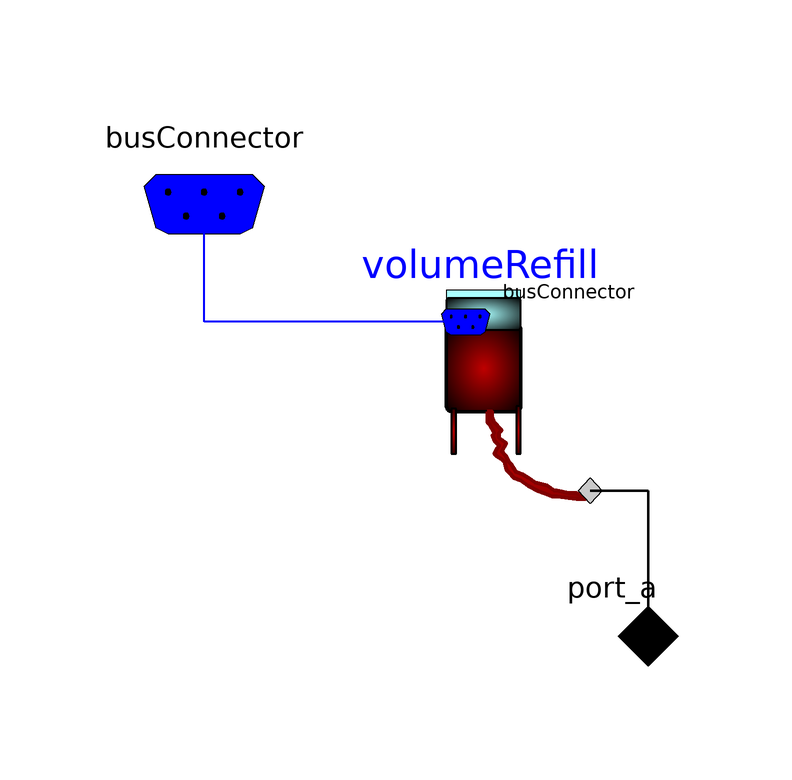

The component connection diagram of the Modelica model below, drawn from its own Placement and Line annotations.

partial model LongTermControl
    "Abstract submodel of long-term volume control"

    Physiolibrary.Types.BusConnector busConnector annotation (Placement(
            transformation(extent={{0,-8},{40,32}}), iconTransformation(
              extent={{-38,4},{2,44}})));
      Physiolibrary.Hydraulic.Interfaces.HydraulicPort_a port_a annotation (
          Placement(transformation(extent={{84,-70},{104,-50}}),
          iconTransformation(extent={{84,-70},{104,-50}})));
    Model.Control.BloodVolume.VolumeRefill2 volumeRefill
      annotation (Placement(transformation(extent={{46,-38},{86,6}})));
  equation
    connect(volumeRefill.busConnector, busConnector) annotation (Line(
        points={{63.6,-7.64},{20,-7.64},{20,12}},
        color={0,0,255},
        thickness=0.5,
        smooth=Smooth.None), Text(
        string="%second",
        index=1,
        extent={{6,3},{6,3}}));
    connect(volumeRefill.port_b, port_a) annotation (Line(
        points={{84.4,-35.8},{94,-35.8},{94,-60}},
        color={0,0,0},
        thickness=1,
        smooth=Smooth.None));
      annotation (Diagram(coordinateSystem(preserveAspectRatio=false, extent=
                {{-100,-100},{100,100}}), graphics), Icon(coordinateSystem(
              preserveAspectRatio=false, extent={{-100,-100},{100,100}}),
            graphics={Bitmap(extent={{-80,-80},{82,80}}, fileName=
                "modelica://Physiolibrary/Resources/Icons/bloodProperties.png"),
              Text( extent={{-100,-62},{100,-100}},
            lineColor={0,0,255},
            textString="%name")}));
  end LongTermControl;